4-way image classification set "dataset" from GitHub (akifsari-dev/derin_ogrenme); label vocabulary: address, company, date, total.

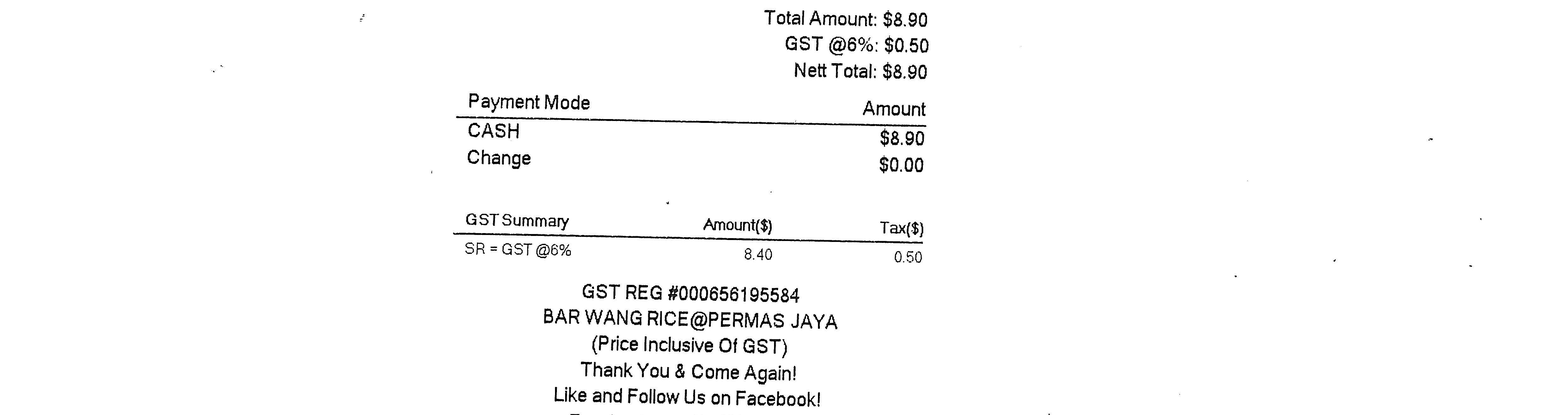
Label: total

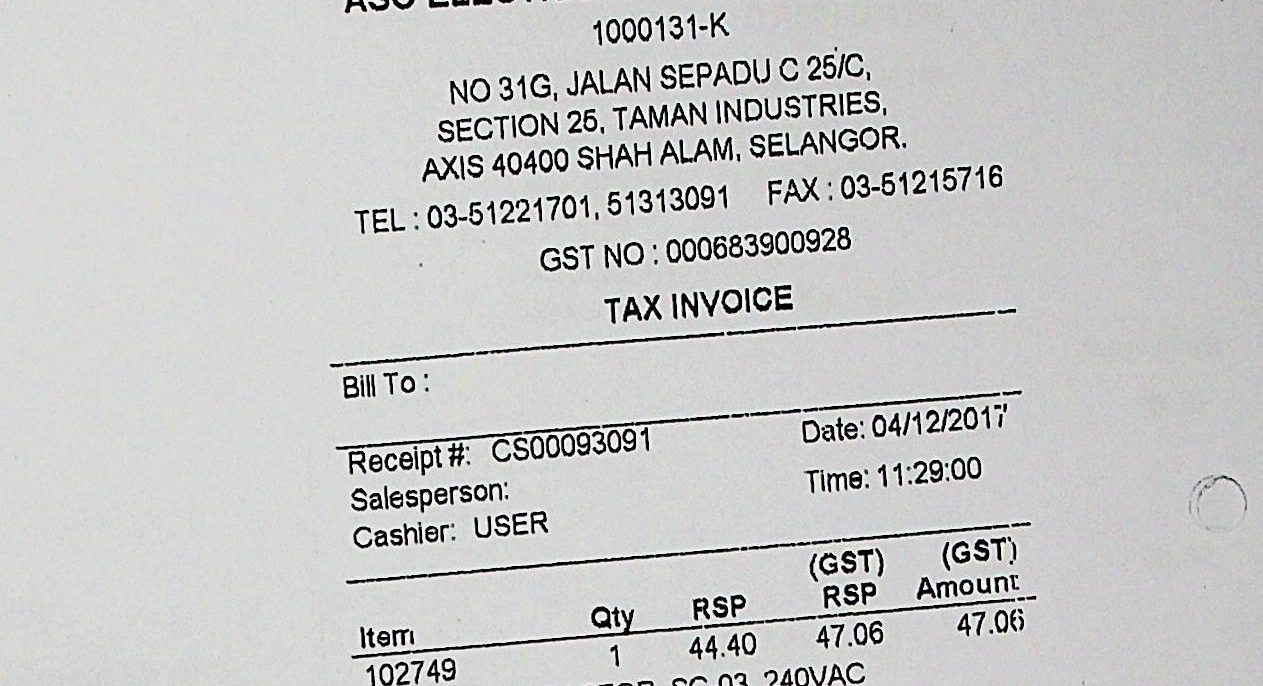
Label: address

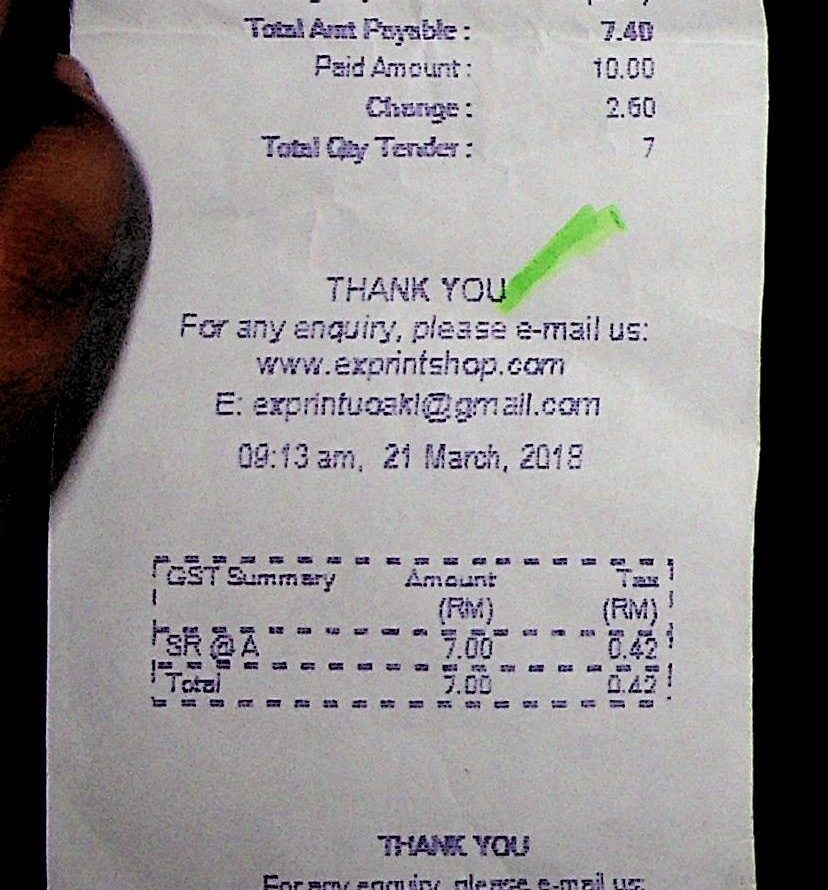
Label: total

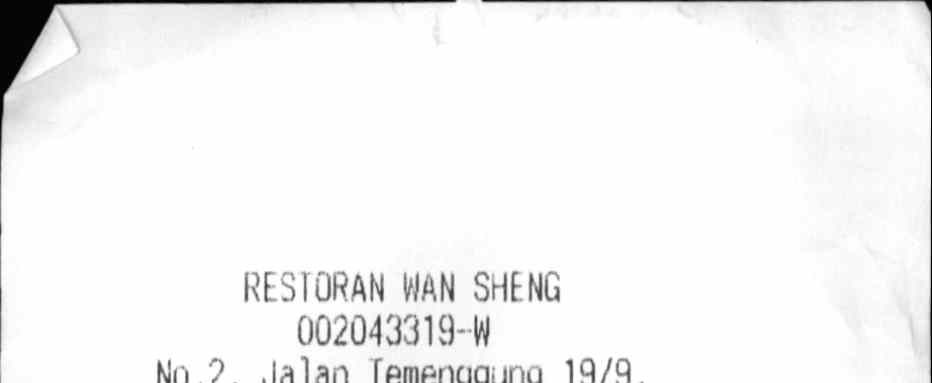
Label: company

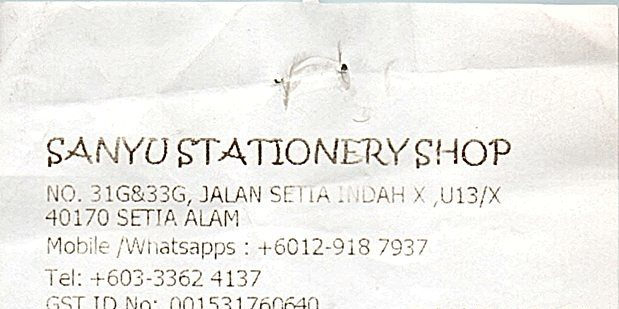
Label: company

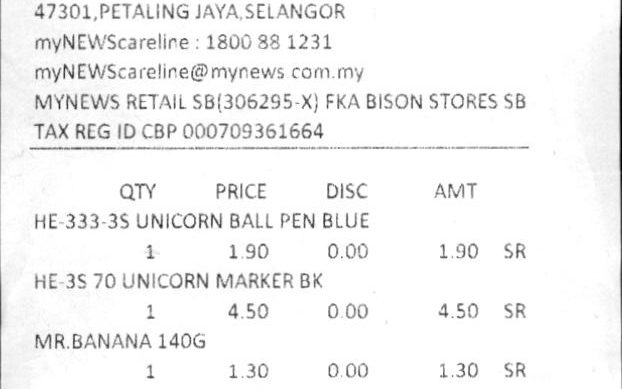
Label: date
